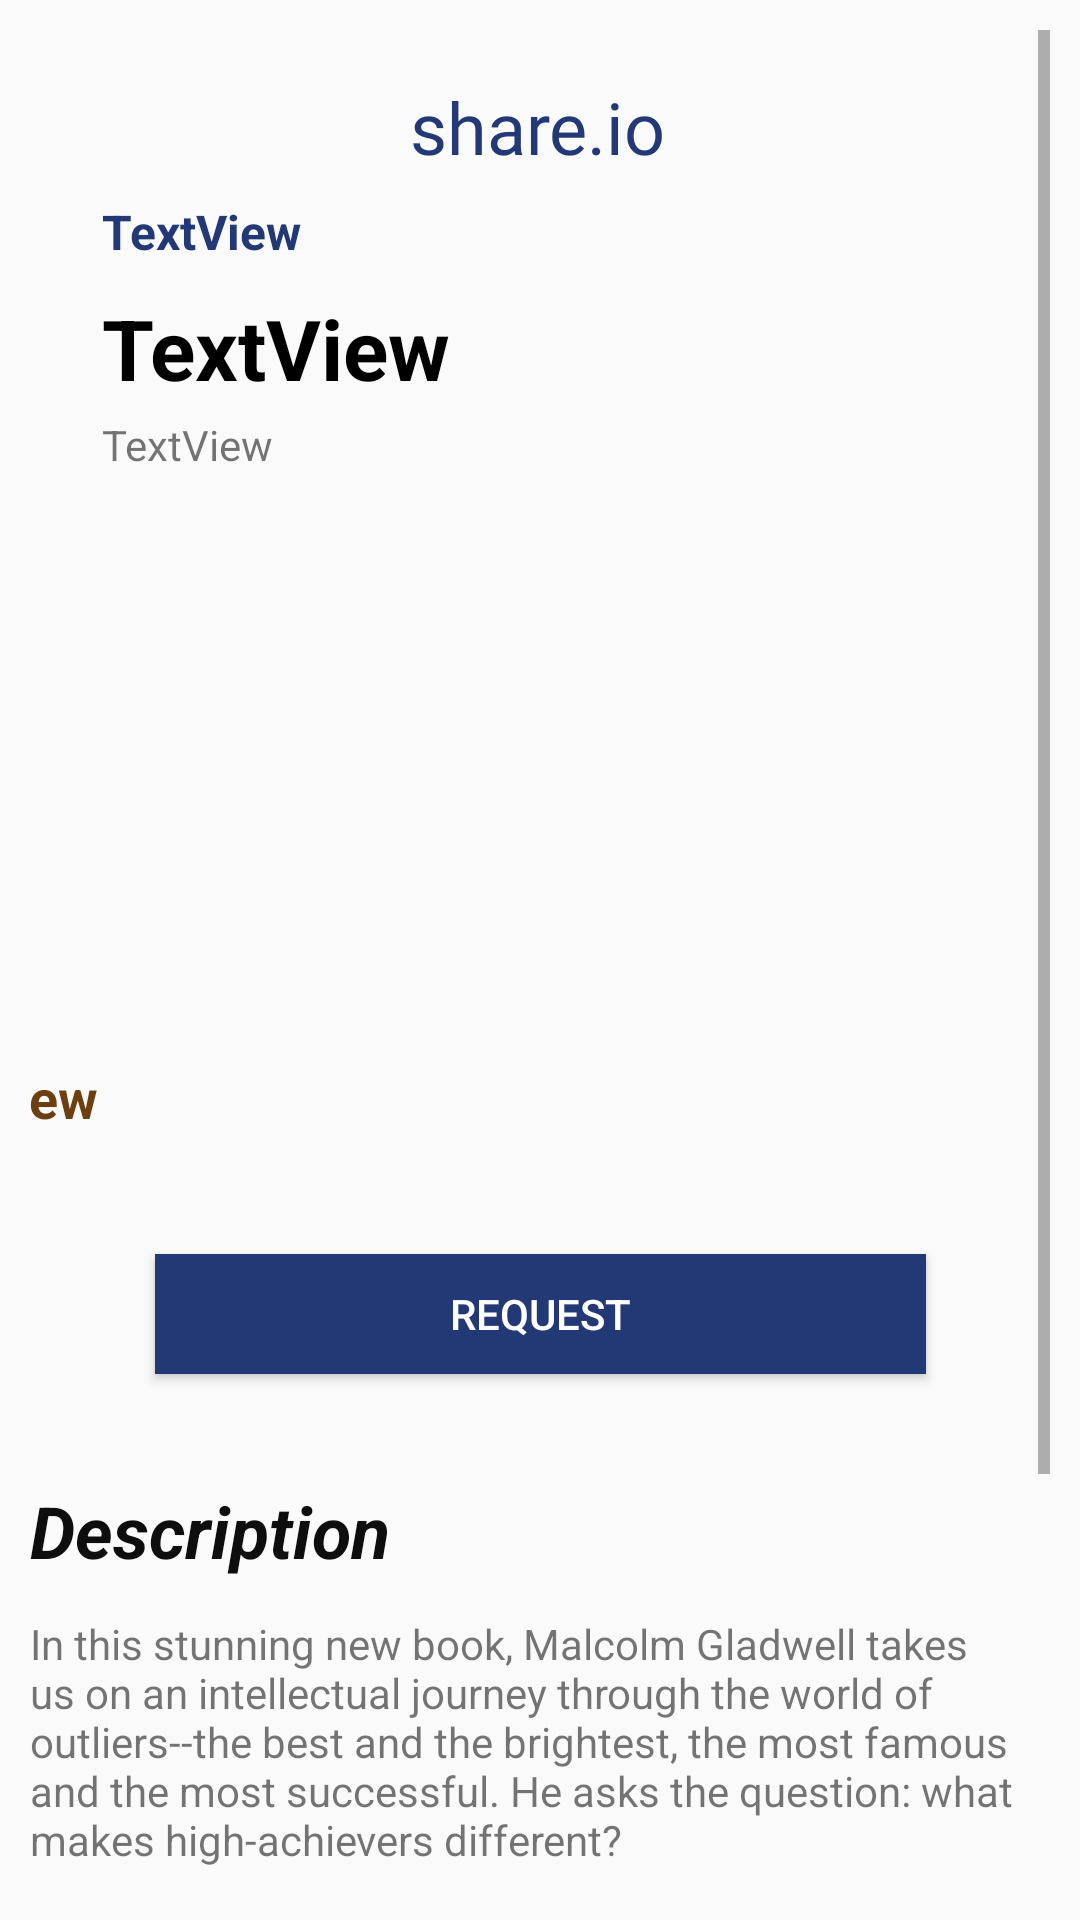

Android layout source for this screen:
<!-- AndroidManifest.xml: application theme AppTheme -->
<!-- res/layout/book_request_approve_fragment.xml -->
<?xml version="1.0" encoding="utf-8"?>
<androidx.constraintlayout.widget.ConstraintLayout
    xmlns:android="http://schemas.android.com/apk/res/android"
    xmlns:app="http://schemas.android.com/apk/res-auto"
    xmlns:tools="http://schemas.android.com/tools"
    android:layout_width="match_parent"
    android:padding="10dp"
    android:layout_height="match_parent">

    <ScrollView
        android:layout_width="match_parent"
        android:layout_height="match_parent">


        <androidx.constraintlayout.widget.ConstraintLayout
            android:layout_width="match_parent"
            android:layout_height="match_parent">

            <ImageView
                android:id="@+id/imageView26"
                android:layout_width="380dp"
                android:layout_height="176dp"
                android:layout_marginEnd="12dp"
                app:layout_constraintEnd_toEndOf="parent"
                app:layout_constraintHorizontal_bias="1.0"
                app:layout_constraintStart_toStartOf="@+id/tvBookNameApprove"
                app:layout_constraintTop_toBottomOf="@+id/tvBookKindApprove"
                tools:srcCompat="@tools:sample/avatars" />

            <TextView
                android:id="@+id/textView8"
                android:layout_width="wrap_content"
                android:layout_height="wrap_content"
                android:layout_marginTop="16dp"
                android:fontFamily="@font/bungee_regular"
                android:text="share.io"
                android:textColor="@color/colorPrimary"
                android:textSize="24dp"
                app:layout_constraintEnd_toEndOf="parent"
                app:layout_constraintHorizontal_bias="0.498"
                app:layout_constraintStart_toStartOf="parent"
                app:layout_constraintTop_toTopOf="parent" />

            <TextView
                android:id="@+id/tvBookAuthorApprove"
                android:layout_width="229dp"
                android:layout_height="31dp"
                android:layout_marginStart="24dp"
                android:layout_marginTop="8dp"
                android:text="TextView"
                android:textColor="@color/colorPrimary"
                android:textSize="16sp"
                android:textStyle="bold"
                app:layout_constraintEnd_toStartOf="@+id/textView8"
                app:layout_constraintHorizontal_bias="0.0"
                app:layout_constraintStart_toStartOf="parent"
                app:layout_constraintTop_toBottomOf="@+id/textView8" />

            <TextView
                android:id="@+id/tvBookNameApprove"
                android:layout_width="357dp"
                android:layout_height="wrap_content"
                android:text="TextView"
                android:textColor="#000000"
                android:textSize="28sp"
                android:textStyle="bold"
                app:layout_constraintEnd_toEndOf="parent"
                app:layout_constraintHorizontal_bias="0.0"
                app:layout_constraintStart_toStartOf="@+id/tvBookAuthorApprove"
                app:layout_constraintTop_toBottomOf="@+id/tvBookAuthorApprove" />

            <TextView
                android:id="@+id/tvBookPriveApprove"
                android:layout_width="wrap_content"
                android:layout_height="wrap_content"
                android:layout_marginTop="20dp"
                android:text="TextView"
                android:textColor="#6C3F11"
                android:textSize="18sp"
                android:textStyle="bold"
                app:layout_constraintEnd_toEndOf="@+id/imageView26"
                app:layout_constraintHorizontal_bias="0.0"
                app:layout_constraintStart_toStartOf="@+id/imageView26"
                app:layout_constraintTop_toBottomOf="@+id/imageView26" />

            <Button
                android:id="@+id/btnBookRequesrApprove"
                android:layout_width="257dp"
                android:layout_height="40dp"
                android:layout_marginTop="40dp"
                android:background="@color/colorPrimary"
                android:text="Request"
                android:textColor="#FFFFFF"
                app:layout_constraintEnd_toEndOf="parent"
                app:layout_constraintStart_toStartOf="parent"
                app:layout_constraintTop_toBottomOf="@+id/tvBookPriveApprove" />

            <TextView
                android:id="@+id/tvBookKindApprove"
                android:layout_width="wrap_content"
                android:layout_height="wrap_content"
                android:layout_marginTop="4dp"
                android:text="TextView"
                app:layout_constraintStart_toStartOf="@+id/tvBookNameApprove"
                app:layout_constraintTop_toBottomOf="@+id/tvBookNameApprove" />

            <TextView
                android:id="@+id/textView9"
                android:layout_width="wrap_content"
                android:layout_height="wrap_content"
                android:layout_marginTop="36dp"
                android:text="Description"
                android:textAlignment="center"
                android:textColor="#0E0E0E"
                android:textSize="24sp"
                android:textStyle="bold|italic"
                app:layout_constraintEnd_toStartOf="@+id/btnBookRequesrApprove"
                app:layout_constraintHorizontal_bias="0.0"
                app:layout_constraintStart_toStartOf="parent"
                app:layout_constraintTop_toBottomOf="@+id/btnBookRequesrApprove" />

            <TextView
                android:id="@+id/textView10"
                android:layout_width="wrap_content"
                android:layout_height="wrap_content"
                android:layout_marginStart="10dp"
                android:layout_marginTop="12dp"
                android:layout_marginEnd="10dp"
                android:text="@string/description"
                app:layout_constraintEnd_toEndOf="parent"
                app:layout_constraintStart_toStartOf="parent"
                app:layout_constraintTop_toBottomOf="@+id/textView9" />

            <TextView
                android:id="@+id/textView11"
                android:layout_width="wrap_content"
                android:layout_height="wrap_content"
                android:layout_marginStart="10dp"
                android:layout_marginTop="20dp"
                android:layout_marginEnd="10dp"
                android:text="@string/description2"
                app:layout_constraintEnd_toEndOf="@+id/textView10"
                app:layout_constraintStart_toStartOf="@+id/textView10"
                app:layout_constraintTop_toBottomOf="@+id/textView10" />

        </androidx.constraintlayout.widget.ConstraintLayout>



        </ScrollView>


</androidx.constraintlayout.widget.ConstraintLayout>
<!-- resources referenced by this layout -->
<resources>
  <color name="colorPrimary">#233975</color>
  <string name="description">In this stunning new book, Malcolm Gladwell takes us on an intellectual journey through the world of "outliers"--the best and the brightest, the most famous and the most successful. He asks the question: what makes high-achievers different?</string>
  <string name="description2">His answer is that we pay too much attention to what successful people are like, and too little attention to where they are from: that is, their culture, their family, their generation, and the idiosyncratic experiences of their upbringing. Along the way he explains the secrets of software billionaires, what it takes to be a great soccer player, why Asians are good at math, and what made the Beatles the greatest rock band.
  
  Brilliant and entertaining, Outliers is a landmark work that will simultaneously delight and illuminate</string>
  <style name="AppTheme" parent="Theme.AppCompat.Light.NoActionBar">
          
          <item name="colorPrimary">#233975</item>
          <item name="colorPrimaryDark">#233975</item>
          <item name="colorAccent">@color/colorAccent</item>
      </style>
  <color name="colorAccent">#233975</color>
</resources>
